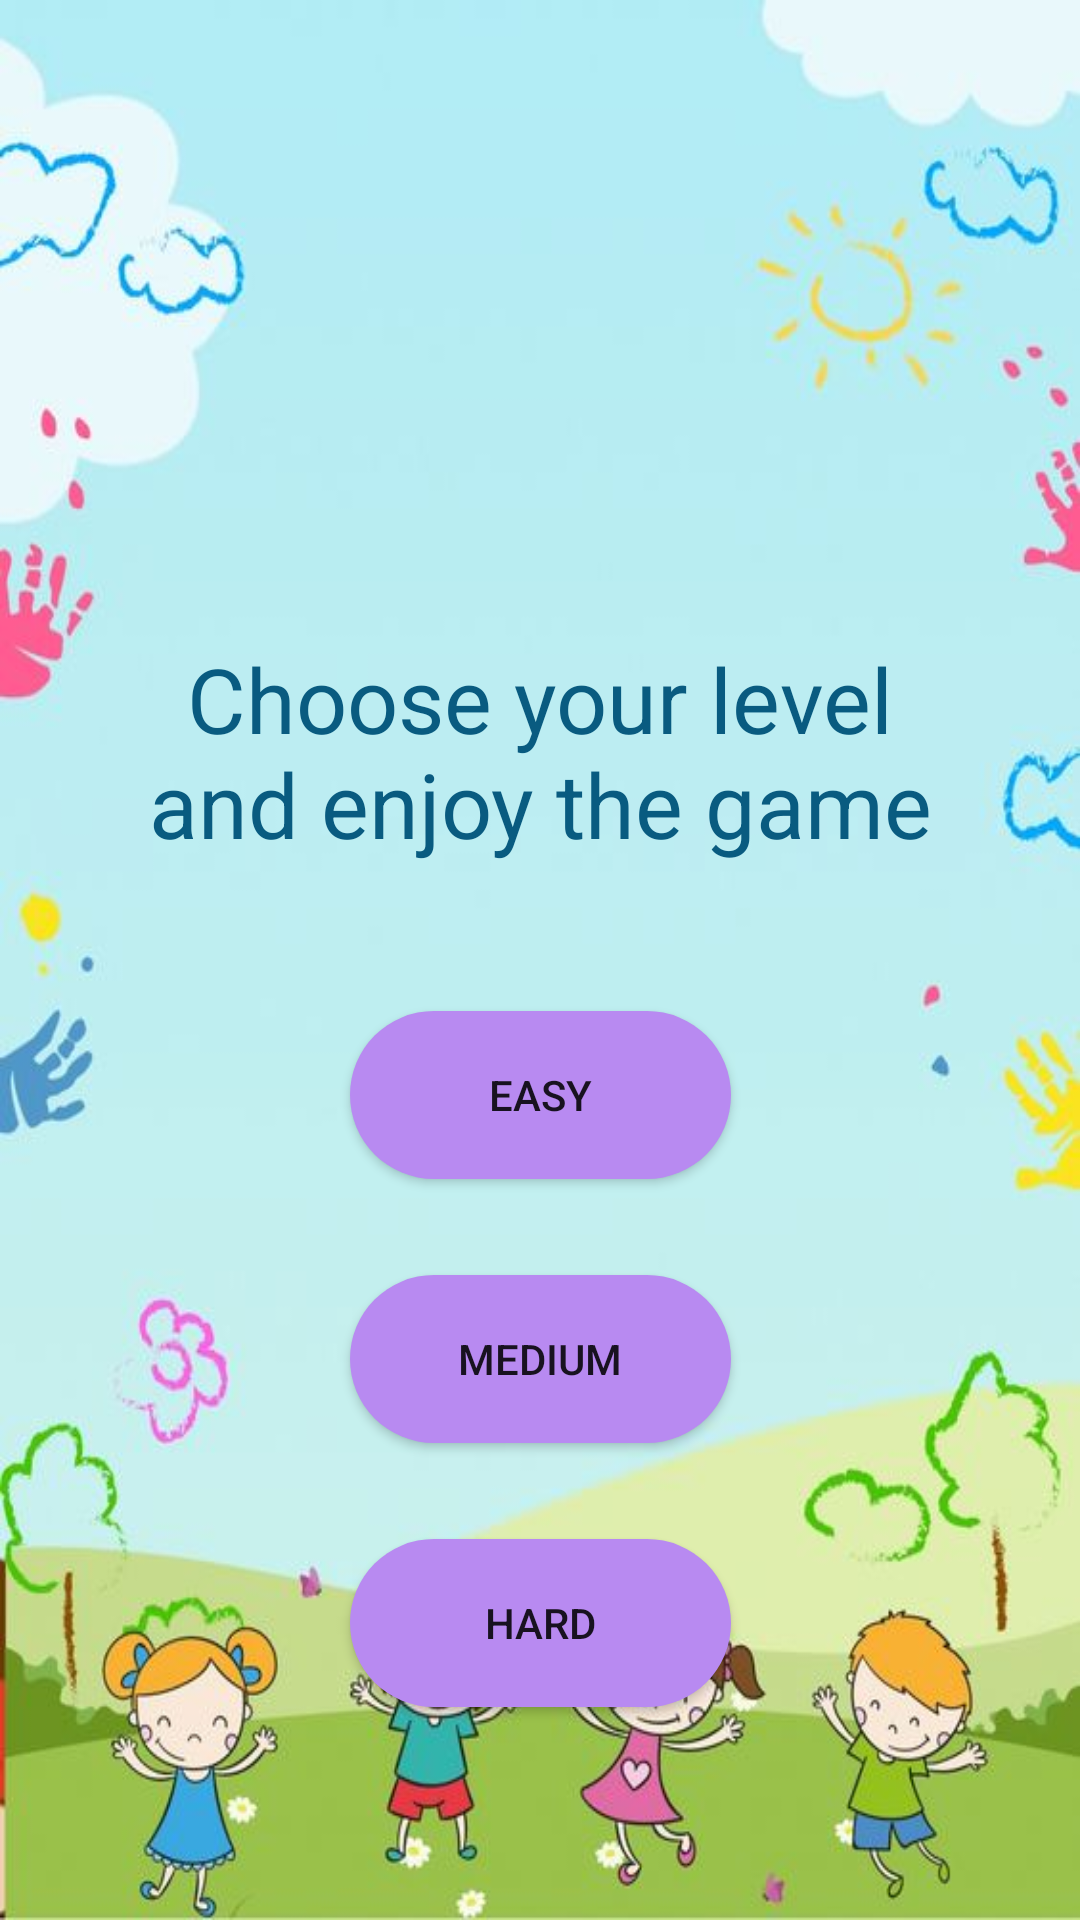

Here is an Android app screen rendered from its layout file. Give the layout XML and the strings, colors and styles it references.
<!-- AndroidManifest.xml: application theme Theme.MemoryGameForKids -->
<!-- res/layout/activity_main.xml -->
<?xml version="1.0" encoding="utf-8"?>
<androidx.constraintlayout.widget.ConstraintLayout xmlns:android="http://schemas.android.com/apk/res/android"
    xmlns:app="http://schemas.android.com/apk/res-auto"
    xmlns:tools="http://schemas.android.com/tools"
    android:layout_width="match_parent"
    android:layout_height="match_parent"
    android:background="@drawable/memorygameackground"
    tools:context=".MainActivity">

    <TextView
        android:id="@+id/tvGreeting"
        android:layout_width="289dp"
        android:layout_height="141dp"
        android:layout_marginTop="180dp"
        android:gravity="center"
        android:text="Choose your level and enjoy the game"
        android:textAlignment="center"
        android:textColor="#095B80"
        android:textSize="30sp"
        app:layout_constraintEnd_toEndOf="parent"
        app:layout_constraintStart_toStartOf="parent"
        app:layout_constraintTop_toTopOf="parent" />

    <Button
        android:id="@+id/btEasy"
        android:layout_width="127dp"
        android:layout_height="56dp"
        android:layout_marginTop="16dp"
        android:background="@drawable/rounded_corner"
        android:text="Easy"
        app:layout_constraintEnd_toEndOf="parent"
        app:layout_constraintStart_toStartOf="parent"
        app:layout_constraintTop_toBottomOf="@+id/tvGreeting" />

    <Button
        android:id="@+id/btMedium"
        android:layout_width="127dp"
        android:layout_height="56dp"
        android:layout_marginTop="32dp"
        android:background="@drawable/rounded_corner"
        android:text="Medium"
        app:layout_constraintEnd_toEndOf="parent"
        app:layout_constraintStart_toStartOf="parent"
        app:layout_constraintTop_toBottomOf="@+id/btEasy" />

    <Button
        android:id="@+id/btHard"
        android:layout_width="127dp"
        android:layout_height="56dp"
        android:layout_marginTop="32dp"
        android:background="@drawable/rounded_corner"
        android:text="Hard"
        app:layout_constraintEnd_toEndOf="parent"
        app:layout_constraintStart_toStartOf="parent"
        app:layout_constraintTop_toBottomOf="@+id/btMedium" />

</androidx.constraintlayout.widget.ConstraintLayout>
<!-- resources referenced by this layout -->
<resources>
  <!-- drawable memorygameackground: jpg bitmap (drawable, 35065 bytes) -->
  <!-- drawable rounded_corner (drawable) -->
  <?xml version="1.0" encoding="utf-8"?>
      <shape xmlns:android="http://schemas.android.com/apk/res/android">
          <corners  android:radius="50dp"/>
          <solid android:color="@color/lili">
  
          </solid>
      </shape>
  <style name="Theme.MemoryGameForKids" parent="Base.Theme.MemoryGameForKids" />
  <color name="lili">#B88AF1</color>
  <style name="Base.Theme.MemoryGameForKids" parent="Theme.AppCompat.Light.NoActionBar">
          
          
      </style>
</resources>
